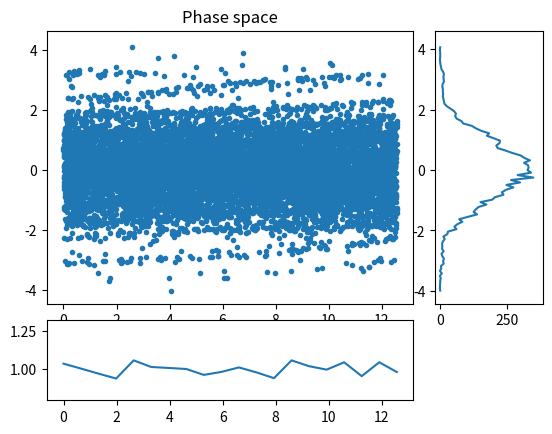
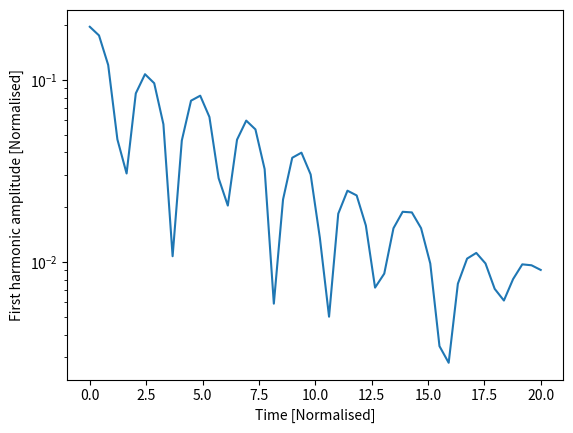

Here is the Python script that generated these plots, in order:
# -*- coding: utf-8 -*-
"""
Created on Tue Mar  6 22:34:38 2018

@author: Knowhow
"""

#!/usr/bin/env python
#
# Electrostatic PIC code in a 1D cyclic domain

from numpy import arange, concatenate, zeros, linspace, floor, array, pi
from numpy import sin, cos, sqrt, random, histogram

import matplotlib.pyplot as plt # Matplotlib plotting library
import numpy as np

try:
    import matplotlib.gridspec as gridspec  # For plot layout grid
    got_gridspec = True
except:
    got_gridspec = False

# Need an FFT routine, either from SciPy or NumPy
try:
    from scipy.fftpack import fft, ifft
except:
    # No SciPy FFT routine. Import NumPy routine instead
    from numpy.fft import fft, ifft

def rk4step(f, y0, dt, args=()):
    """ Takes a single step using RK4 method """
    k1 = f(y0, *args)
    k2 = f(y0 + 0.5*dt*k1, *args)
    k3 = f(y0 + 0.5*dt*k2, *args)
    k4 = f(y0 + dt*k3, *args)

    return y0 + (k1 + 2.*k2 + 2.*k3 + k4)*dt / 6.

def calc_density(Position, ncells, L):
    """ Calculate charge density given particle positions
    
    Input
      position  - Array of positions, one for each particle
                  assumed to be between 0 and L
      ncells    - Number of cells
      L         - Length of the domain

    Output
      density   - contains 1 if evenly distributed
    """
    # This is a crude method and could be made more efficient
    
    
    density         = zeros([ncells])
    nparticles      = len(Position)
    
    dx = L / ncells                         # Uniform cell spacing
    Position        = Position/dx           # Positioning 
    LowerPos        = np.int_(Position)     #Lower Positioning 
    Offset          = Position - LowerPos   # Offset from the left    
    Offset_sh       = 1 - Offset            #The offset shift 
    
    Density         = zeros((ncells))
    
    for i in range(0, ncells):                      # Loop over all cell numbers
        Sid         = np.where((LowerPos == i))     # Returns values which are equal to i for LowerPos
        
        Density[(i+1)%ncells] += sum(Offset[Sid])
        Density[i] += sum(Offset_sh[Sid])
                                                    # nparticles now distributed amongst ncells
    
    Density *= float(ncells) / float(len(Position)) # Make average density equal to 1
    return Density

def periodic_interp(y, x):
    """
    Linear interpolation of a periodic array y at index x
    
    Input

    y - Array of values to be interpolated
    x - Index where result required. Can be an array of values
    
    Output
    
    y[x] with non-integer x
    """
    ny = len(y)
    if len(x) > 1:
        y = array(y) # Make sure it's a NumPy array for array indexing
    xl = floor(x).astype(int) # Left index
    dx = x - xl
    xl = ((xl % ny) + ny) % ny  # Ensures between 0 and ny-1 inclusive
    return y[xl]*(1. - dx) + y[(xl+1)%ny]*dx

def fft_integrate(y):
    """ Integrate a periodic function using FFTs
    """
    n = len(y) # Get the length of y
    
    f = fft(y) # Take FFT
    # Result is in standard layout with positive frequencies first then negative
    # n even: [ f(0), f(1), ... f(n/2), f(1-n/2) ... f(-1) ]
    # n odd:  [ f(0), f(1), ... f((n-1)/2), f(-(n-1)/2) ... f(-1) ]
    
    if n % 2 == 0: # If an even number of points
        k = concatenate( (arange(0, n/2+1), arange(1-n/2, 0)) )
    else:
        k = concatenate( (arange(0, (n-1)/2+1), arange( -(n-1)/2, 0)) )
    k = 2.*pi*k/n
    
    # Modify frequencies by dividing by ik
    f[1:] /= (1j * k[1:]) 
    f[0] = 0. # Set the arbitrary zero-frequency term to zero
    
    return ifft(f).real # Reverse Fourier Transform
   

def pic(f, ncells, L):
    """ f contains the position and velocity of all particles
    """
    nparticles = len(f)//2     # Two values for each particle
    pos = f[0:nparticles] # Position of each particle
    vel = f[nparticles:]      # Velocity of each particle

    dx = L / float(ncells)    # Cell spacing

    # Ensure that pos is between 0 and L
    pos = ((pos % L) + L) % L
    
    # Calculate number density, normalised so 1 when uniform
    density = calc_density(pos, ncells, L)
    
    # Subtract ion density to get total charge density
    rho = density - 1.
    
    # Calculate electric field
    E = -fft_integrate(rho)*dx
    
    # Interpolate E field at particle locations
    accel = -periodic_interp(E, pos/dx)

    # Put back into a single array
    return concatenate( (vel, accel) )

####################################################################

def run(pos, vel, L, ncells=None, out=[], output_times=linspace(0,20,100), cfl=0.5):
    
    if ncells == None:
        ncells = int(sqrt(len(pos))) # A sensible default

    dx = L / float(ncells)
    
    f = concatenate( (pos, vel) )   # Starting state
    nparticles = len(pos)
    
    time = 0.0
    for tnext in output_times:
        # Advance to tnext
        stepping = True
        while stepping:
            # Maximum distance a particle can move is one cell
            dt = cfl * dx / max(abs(vel))
            if time + dt >= tnext:
                # Next time will hit or exceed required output time
                stepping = False
                dt = tnext - time
            #print "Time: ", time, dt
            f = rk4step(pic, f, dt, args=(ncells, L))
            time += dt
            
        # Extract position and velocities
        pos = ((f[0:nparticles] % L) + L) % L
        vel = f[nparticles:]
        
        # Send to output functions
        for func in out:
            func(pos, vel, ncells, L, time)
        
    return pos, vel

####################################################################
# 
# Output functions and classes
#

class Plot:
    """
    Displays three plots: phase space, charge density, and velocity distribution
    """
    def __init__(self, pos, vel, ncells, L):
        
        d = calc_density(pos, ncells, L)
        vhist, bins  = histogram(vel, int(sqrt(len(vel))))
        vbins = 0.5*(bins[1:]+bins[:-1])
        
        # Plot initial positions
        if got_gridspec:
            self.fig = plt.figure()
            self.gs = gridspec.GridSpec(4, 4)
            ax = self.fig.add_subplot(self.gs[0:3,0:3])
            self.phase_plot = ax.plot(pos, vel, '.')[0]
            ax.set_title("Phase space")
            
            ax = self.fig.add_subplot(self.gs[3,0:3])
            self.density_plot = ax.plot(linspace(0, L, ncells), d)[0]
            
            ax = self.fig.add_subplot(self.gs[0:3,3])
            self.vel_plot = ax.plot(vhist, vbins)[0]
        else:
            self.fig = plt.figure()
            self.phase_plot = plt.plot(pos, vel, '.')[0]
            
            self.fig = plt.figure()
            self.density_plot = plt.plot(linspace(0, L, ncells), d)[0]
            
            self.fig = plt.figure()
            self.vel_plot = plt.plot(vhist, vbins)[0]
        plt.ion()
        plt.show()
        
    def __call__(self, pos, vel, ncells, L, t):
        d = calc_density(pos, ncells, L)
        vhist, bins  = histogram(vel, int(sqrt(len(vel))))
        vbins = 0.5*(bins[1:]+bins[:-1])
        
        self.phase_plot.set_data(pos, vel) # Update the plot
        self.density_plot.set_data(linspace(0, L, ncells), d)
        self.vel_plot.set_data(vhist, vbins)
        plt.draw()
        plt.pause(0.05)
        

class Summary:
    def __init__(self):
        self.t = []
        self.firstharmonic = []
        
    def __call__(self, pos, vel, ncells, L, t):
        # Calculate the charge density
        d = calc_density(pos, ncells, L)
        
        # Amplitude of the first harmonic
        fh = 2.*abs(fft(d)[1]) / float(ncells)
        
        print ("Time:", t, "First:", fh)
        
        self.t.append(t)
        self.firstharmonic.append(fh)

####################################################################
# 
# Functions to create the initial conditions
#

def landau(npart, L, alpha=0.2):
    """
    Creates the initial conditions for Landau damping
    
    """
    # Start with a uniform distribution of positions
    pos = random.uniform(0., L, npart)
    pos0 = pos.copy()
    k = 2.*pi / L
    for i in range(10): # Adjust distribution using Newton iterations
        pos -= ( pos + alpha*sin(k*pos)/k - pos0 ) / ( 1. + alpha*cos(k*pos) )
        
    # Normal velocity distribution
    vel = random.normal(0.0, 1.0, npart)
    
    return pos, vel

def twostream(npart, L, vbeam=2):
    # Start with a uniform distribution of positions
    pos = random.uniform(0., L, npart)
    # Normal velocity distribution
    vel = random.normal(0.0, 1.0, npart)
    
    np2 = int(npart / 2)
    vel[:np2] += vbeam  # Half the particles moving one way
    vel[np2:] -= vbeam  # and half the other
    
    return pos,vel

####################################################################

if __name__ == "__main__":
    # Generate initial condition
    #
    if False:
        # 2-stream instability
        L = 100
        ncells = 20
        pos, vel = twostream(10000, L, 3.)
    else:
        # Landau damping
        L = 4.*pi
        ncells = 20
        npart = 10000
        pos, vel = landau(npart, L)
    
    # Create some output classes
    p = Plot(pos, vel, ncells, L) # This displays an animated figure
    s = Summary()                 # Calculates, stores and prints summary info
    
    # Run the simulation
    pos, vel = run(pos, vel, L, ncells, 
                   out=[p, s],                      # These are called each output
                   output_times=linspace(0.,20,50)) # The times to output
    
    # Summary stores an array of the first-harmonic amplitude
    # Make a semilog plot to see exponential damping
    plt.figure()
    plt.plot(s.t, s.firstharmonic)
    plt.xlabel("Time [Normalised]")
    plt.ylabel("First harmonic amplitude [Normalised]")
    plt.yscale('log')
    
    plt.ioff() # This so that the windows stay open
    plt.show()
    
    
